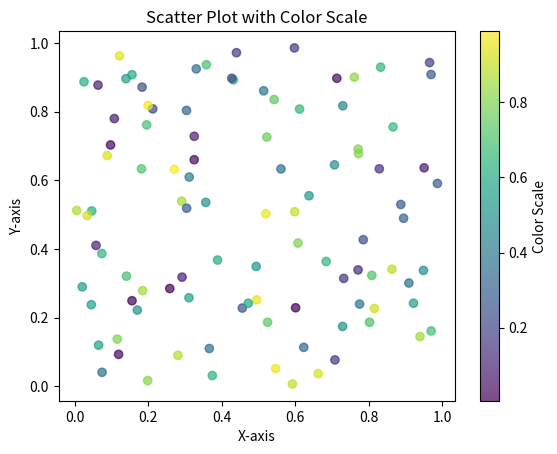

This figure's Python source:
import numpy as np
import matplotlib.pyplot as plt

# Generate some example data
np.random.seed(42)
x = np.random.rand(100)
y = np.random.rand(100)
colors = np.random.rand(100)  # Example data for color scale

# Create a scatter plot with a color scale
plt.scatter(x, y, c=colors, cmap='viridis', alpha=0.7)

# Add a colorbar to show the mapping of values to colors
cbar = plt.colorbar()
cbar.set_label('Color Scale')

# Set axis labels and title
plt.xlabel('X-axis')
plt.ylabel('Y-axis')
plt.title('Scatter Plot with Color Scale')

# Show the plot
plt.show()
